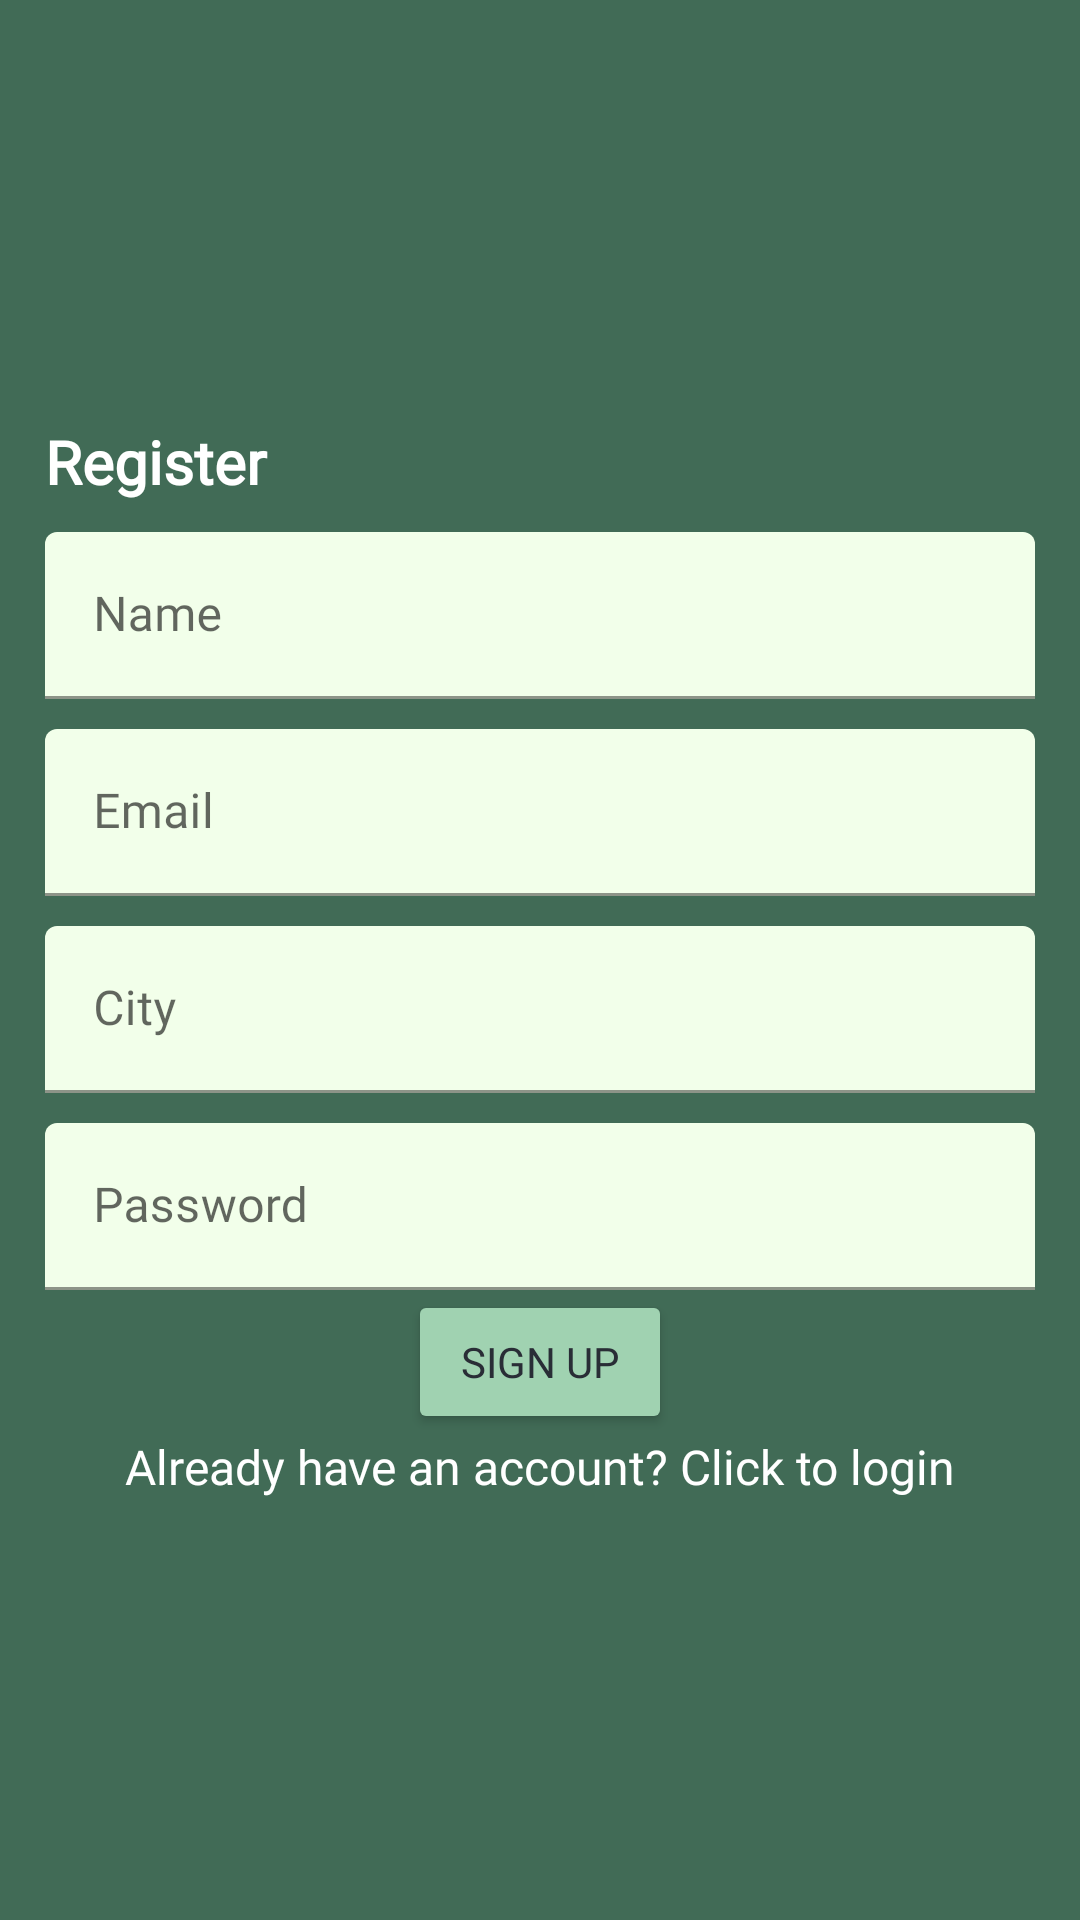

Reconstruct the res/layout file that produces this screen, plus the resources it refers to.
<!-- AndroidManifest.xml: application theme Theme.MedNavi -->
<!-- res/layout/activity_register.xml -->
<?xml version="1.0" encoding="utf-8"?>
<LinearLayout xmlns:android="http://schemas.android.com/apk/res/android"
    xmlns:app="http://schemas.android.com/apk/res-auto"
    xmlns:tools="http://schemas.android.com/tools"
    android:layout_width="match_parent"
    android:orientation="vertical"
    android:padding="15dp"
    android:gravity="center"
    android:background="@color/dark_teal"
    android:layout_height="match_parent"
    tools:context=".Register">

    <TextView
        android:text="@string/register"
        android:fontFamily="@font/hagrid"
        android:textColor="@color/white"
        android:layout_width="match_parent"
        android:layout_height="wrap_content"
        android:textSize="20sp"
        android:textStyle="bold"/>

    <com.google.android.material.textfield.TextInputLayout
        android:layout_width="match_parent"
        android:paddingTop="10dp"
        android:layout_height="wrap_content">

        <com.google.android.material.textfield.TextInputEditText
            android:id="@+id/name"
            android:layout_width="match_parent"
            android:layout_height="wrap_content"
            android:backgroundTint="@color/lighter_green"
            android:fontFamily="@font/dmsans"
            android:hint="Name"/>

    </com.google.android.material.textfield.TextInputLayout>

    <com.google.android.material.textfield.TextInputLayout
        android:layout_width="match_parent"
        android:paddingTop="10dp"
        android:layout_height="wrap_content">

        <com.google.android.material.textfield.TextInputEditText
            android:id="@+id/email"
            android:layout_width="match_parent"
            android:layout_height="wrap_content"
            android:backgroundTint="@color/lighter_green"
            android:fontFamily="@font/dmsans"
            android:hint="Email"/>

    </com.google.android.material.textfield.TextInputLayout>

    <com.google.android.material.textfield.TextInputLayout
        android:layout_width="match_parent"
        android:paddingTop="10dp"
        android:layout_height="wrap_content">

        <com.google.android.material.textfield.TextInputEditText
            android:id="@+id/city"
            android:layout_width="match_parent"
            android:layout_height="wrap_content"
            android:backgroundTint="@color/lighter_green"
            android:fontFamily="@font/dmsans"
            android:hint="City"/>

    </com.google.android.material.textfield.TextInputLayout>

    <com.google.android.material.textfield.TextInputLayout
        android:layout_width="match_parent"
        android:paddingTop="10dp"
        android:layout_height="wrap_content">

        <com.google.android.material.textfield.TextInputEditText
            android:id="@+id/password"
            android:layout_width="match_parent"
            android:layout_height="wrap_content"
            android:backgroundTint="@color/lighter_green"
            android:fontFamily="@font/dmsans"
            android:hint="Password"/>

    </com.google.android.material.textfield.TextInputLayout>

    <ProgressBar
        android:id="@+id/progressBar"
        android:visibility="gone"
        android:layout_height="wrap_content"
        android:layout_width="wrap_content"/>

    <Button
        android:text="@string/sign_up"
        android:fontFamily="@font/dmsans"
        android:backgroundTint="@color/light_teal"
        android:textColor="@color/black_shade_1"
        android:id="@+id/signUpButton"
        android:layout_width="wrap_content"
        android:layout_height="wrap_content"
        android:layout_gravity="center"/>

    <TextView
        android:id="@+id/or_login"
        android:text="Already have an account? Click to login"
        android:textColor="@color/white"
        android:fontFamily="@font/dmsans"
        android:gravity="center"
        android:textSize="16sp"
        android:layout_width="match_parent"
        android:layout_height="wrap_content"/>

</LinearLayout>
<!-- resources referenced by this layout -->
<resources>
  <color name="black_shade_1">#292D36</color>
  <color name="dark_teal">#416B56</color>
  <color name="light_teal">#A0D2B1</color>
  <color name="lighter_green">#F2FFEA</color>
  <color name="white">#FFFFFFFF</color>
  <string name="register">Register</string>
  <string name="sign_up">Sign Up</string>
  <style name="Theme.MedNavi" parent="Theme.MaterialComponents.DayNight.NoActionBar">
          
          <item name="colorPrimary">@color/dark_teal</item>
          <item name="colorPrimaryVariant">@color/light_teal</item>
          <item name="colorOnPrimary">@color/white</item>
          
          <item name="colorSecondary">@color/light_teal</item>
          <item name="colorSecondaryVariant">@color/teal_700</item>
          <item name="colorOnSecondary">@color/black</item>
          
          <item name="android:statusBarColor">?attr/colorPrimary</item>
          
      </style>
  <color name="teal_700">#FF018786</color>
  <color name="black">#FF000000</color>
</resources>
